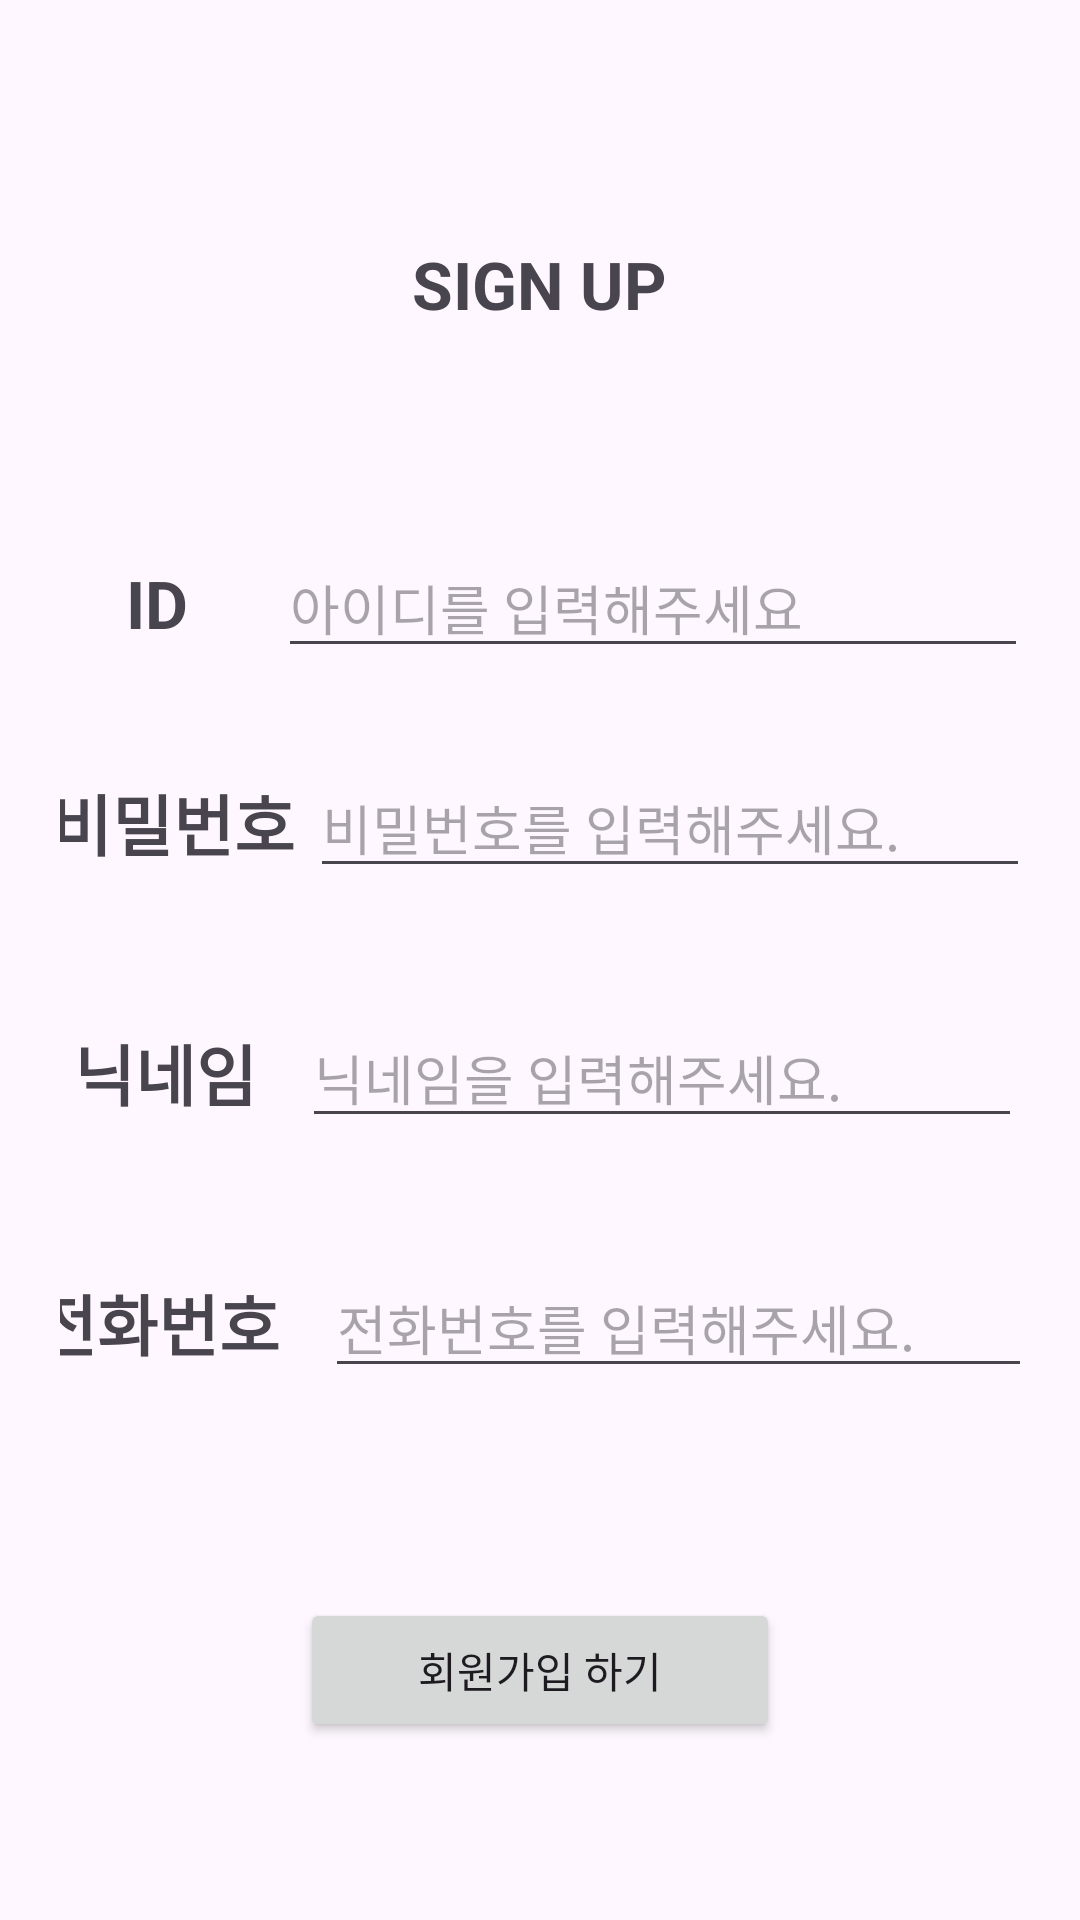

Write the Android layout XML for this screen, with the resource values it uses.
<!-- AndroidManifest.xml: application theme Theme.NOWSOPTAndroid -->
<!-- res/layout/activity_sign_up.xml -->
<?xml version="1.0" encoding="utf-8"?>
<androidx.constraintlayout.widget.ConstraintLayout xmlns:android="http://schemas.android.com/apk/res/android"
    xmlns:app="http://schemas.android.com/apk/res-auto"
    xmlns:tools="http://schemas.android.com/tools"
    android:layout_width="match_parent"
    android:layout_height="match_parent"
    tools:context=".SignUpActivity">

    <LinearLayout
        android:id="@+id/linear"
        android:layout_width="match_parent"
        android:layout_height="wrap_content"
        android:layout_marginTop="60dp"
        android:gravity="center"
        android:orientation="vertical"
        app:layout_constraintTop_toTopOf="parent">

        <TextView
            android:id="@+id/text1"
            android:layout_width="wrap_content"
            android:layout_height="wrap_content"
            android:layout_marginTop="20dp"
            android:text="SIGN UP"
            android:textSize="22sp"
            android:textStyle="bold" />

        <LinearLayout
            android:layout_width="match_parent"
            android:layout_height="wrap_content"
            android:layout_marginTop="60dp"
            android:gravity="center"
            android:padding="10dp">

            <TextView
                android:id="@+id/textid"
                android:layout_width="wrap_content"
                android:layout_height="wrap_content"
                android:layout_marginStart="25dp"
                android:text="ID"
                android:textSize="22sp"
                android:textStyle="bold" />

            <EditText
                android:id="@+id/edit_text_id"
                android:layout_width="250dp"
                android:layout_height="wrap_content"
                android:layout_marginStart="30dp"
                android:autofillHints="아이디를 입력해주세요."
                android:hint="아이디를 입력해주세요"
                android:inputType="text" />
        </LinearLayout>

        <LinearLayout
            android:layout_width="match_parent"
            android:layout_height="wrap_content"
            android:gravity="center"
            android:padding="20dp">

            <TextView
                android:id="@+id/textpw"
                android:layout_width="wrap_content"
                android:layout_height="wrap_content"
                android:text="비밀번호"
                android:textSize="22sp"
                android:textStyle="bold" />

            <EditText
                android:id="@+id/edit_text_pw"
                android:layout_width="240dp"
                android:layout_height="wrap_content"
                android:layout_marginLeft="5dp"
                android:autofillHints="비밀번호를 입력해주세요."
                android:hint="비밀번호를 입력해주세요."
                android:inputType="textPassword" />
        </LinearLayout>

        <LinearLayout
            android:layout_width="match_parent"
            android:layout_height="wrap_content"
            android:gravity="center"
            android:padding="20dp">

            <TextView
                android:id="@+id/textnn"
                android:layout_width="wrap_content"
                android:layout_height="wrap_content"
                android:layout_marginLeft="5dp"
                android:text="닉네임"
                android:textSize="22sp"
                android:textStyle="bold" />

            <EditText
                android:id="@+id/edit_text_nn"
                android:layout_width="240dp"
                android:layout_height="wrap_content"
                android:layout_marginLeft="15dp"
                android:autofillHints="닉네임을 입력해주세요."
                android:hint="닉네임을 입력해주세요." />
        </LinearLayout>

        <LinearLayout
            android:layout_width="match_parent"
            android:layout_height="wrap_content"
            android:gravity="center"
            android:padding="20dp">

            <TextView
                android:id="@+id/text_mbti"
                android:layout_width="wrap_content"
                android:layout_height="wrap_content"
                android:layout_marginLeft="5dp"
                android:text="전화번호"
                android:textSize="22sp"
                android:textStyle="bold" />

            <EditText
                android:id="@+id/edit_text_phone"
                android:layout_width="245dp"
                android:layout_height="wrap_content"
                android:layout_marginLeft="15dp"
                android:autofillHints="전화번호를 입력해주세요."
                android:hint="전화번호를 입력해주세요." />

        </LinearLayout>


    </LinearLayout>


    <Button
        android:id="@+id/signup_btn"
        android:layout_width="160dp"
        android:layout_height="wrap_content"
        android:layout_marginTop="50dp"
        android:layout_marginBottom="150dp"
        android:text="회원가입 하기"
        app:layout_constraintEnd_toEndOf="parent"
        app:layout_constraintStart_toStartOf="parent"
        app:layout_constraintTop_toBottomOf="@id/linear" />


</androidx.constraintlayout.widget.ConstraintLayout>
<!-- resources referenced by this layout -->
<resources>
  <style name="Theme.NOWSOPTAndroid" parent="android:Theme.Material.Light.NoActionBar" />
</resources>
